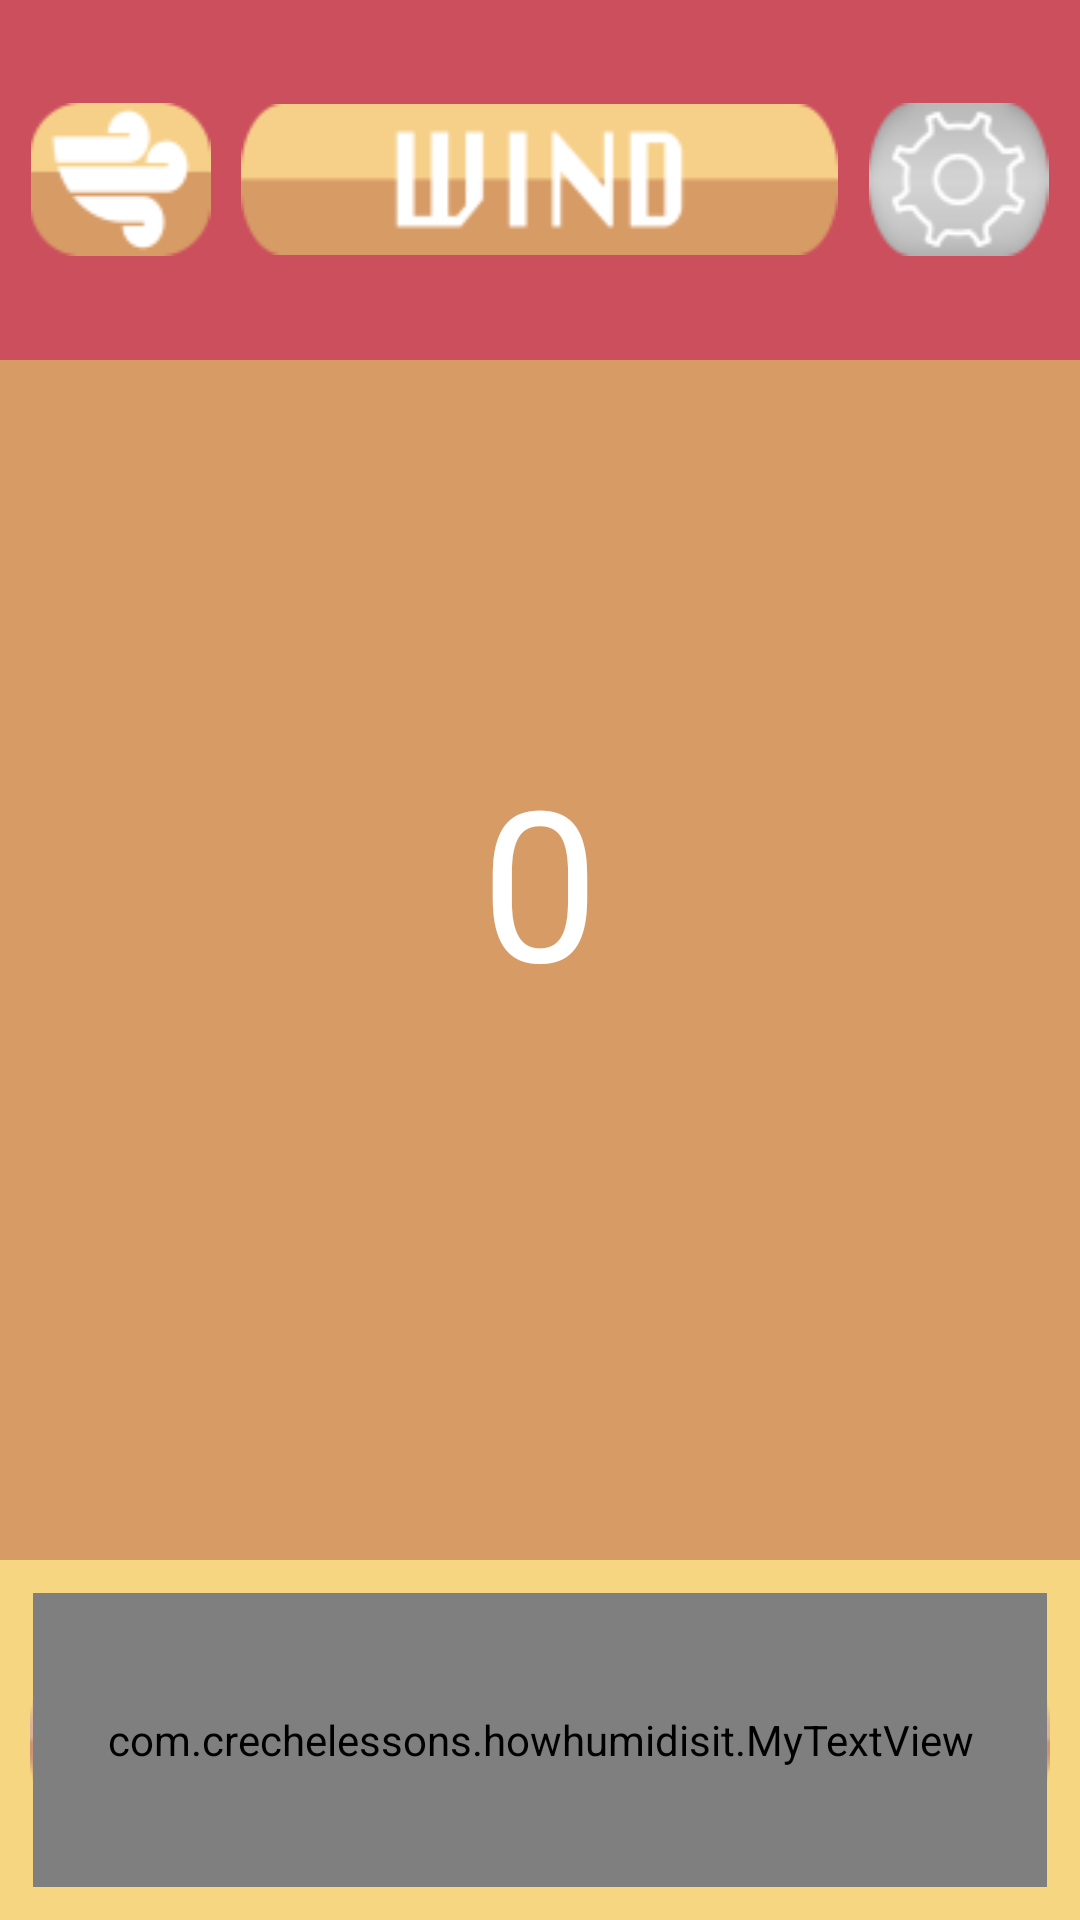

Produce the Android XML layout that renders to this screen, including the resource entries it uses.
<!-- AndroidManifest.xml: application theme AppTheme.NoActionBar -->
<!-- res/layout/fragment_three.xml -->
<LinearLayout xmlns:android="http://schemas.android.com/apk/res/android"
    xmlns:tools="http://schemas.android.com/tools"
    android:layout_width="match_parent"
    android:layout_height="match_parent"
    android:orientation="vertical"
    android:id="@+id/fragment_one"
    tools:context=".FragmentThree"
    android:weightSum="8">

    <LinearLayout
        android:layout_width="match_parent"
        android:layout_height="0dp"
        android:orientation="horizontal"
        android:layout_weight="1.5"
        android:background="@color/temp_top">


        <ImageView
            android:layout_width="0dp"
            android:layout_height="wrap_content"
            android:src="@drawable/wind_icon"
            android:layout_marginLeft="10dp"
            android:layout_marginStart="10dp"
            android:layout_gravity="center"
            android:layout_weight="0.21"/>

        <ImageView
            android:layout_width="0dp"
            android:layout_height="wrap_content"
            android:src="@drawable/wind_top_bar"
            android:layout_marginRight="10dp"
            android:layout_marginLeft="10dp"
            android:layout_gravity="center"
            android:layout_weight="0.69"/>

        <ImageView
            android:id="@+id/settings_btn"
            android:layout_width="0dp"
            android:layout_height="wrap_content"
            android:src="@drawable/go_to_settings"
            android:layout_marginRight="10dp"
            android:layout_gravity="center"
            android:layout_weight="0.21"/>

    </LinearLayout>

    <LinearLayout
        android:layout_width="match_parent"
        android:layout_height="0dp"
        android:gravity="center"
        android:orientation="vertical"
        android:layout_weight="5"
        android:background="@color/temp_middle">

        <TextView
            android:id="@+id/txtWind"
            android:layout_width="match_parent"
            android:layout_height="wrap_content"
            android:textSize="@dimen/api_values"
            android:gravity="center"
            android:textColor="@color/white"
            android:text="@string/initial_values"
            />

        <TextView
            android:id="@+id/metrics_units"
            android:layout_width="match_parent"
            android:layout_height="wrap_content"
            android:textColor="@color/white"
            android:textSize="@dimen/wind_metrics"
            android:gravity="center"/>

    </LinearLayout>

    <RelativeLayout
        android:layout_width="match_parent"
        android:layout_height="0dp"
        android:orientation="horizontal"
        android:layout_weight="1.5"
        android:background="@color/temp_bottom">

        <ImageView
            android:id="@+id/lower_tab"
            android:layout_width="match_parent"
            android:layout_height="match_parent"
            android:src="@drawable/city_name_btn"
            android:layout_marginRight="10dp"
            android:layout_marginLeft="10dp"
            android:layout_marginBottom="10dp"
            android:layout_marginTop="10dp"/>

        <com.crechelessons.howhumidisit.MyTextView
            android:layout_width="match_parent"
            android:layout_height="match_parent"
            android:id="@+id/txtWindCity"
            android:layout_alignLeft="@id/lower_tab"
            android:layout_alignTop="@id/lower_tab"
            android:layout_alignRight="@id/lower_tab"
            android:layout_alignBottom="@id/lower_tab"
            android:layout_margin="1dp"
            android:gravity="center"
            android:textSize="@dimen/location_text_size"
            android:textColor="@color/white"
            android:textStyle="bold"
            android:text="@string/initial_location"/>



    </RelativeLayout>

</LinearLayout>
<!-- resources referenced by this layout -->
<resources>
  <color name="temp_bottom">#F7D681</color>
  <color name="temp_middle">#D79C66</color>
  <color name="temp_top">#CB4F5C</color>
  <color name="white">#fff</color>
  <dimen name="api_values">120sp</dimen>
  <dimen name="location_text_size">30sp</dimen>
  <dimen name="wind_metrics">50sp</dimen>
  <!-- drawable city_name_btn: png bitmap (drawable, 1957 bytes) -->
  <!-- drawable go_to_settings: png bitmap (drawable, 3109 bytes) -->
  <!-- drawable wind_icon: png bitmap (drawable, 1829 bytes) -->
  <!-- drawable wind_top_bar: png bitmap (drawable, 2397 bytes) -->
  <string name="initial_location">Location</string>
  <string name="initial_values">0</string>
  <style name="AppTheme.NoActionBar">
          <item name="windowActionBar">false</item>
          <item name="windowNoTitle">true</item>
      </style>
</resources>
